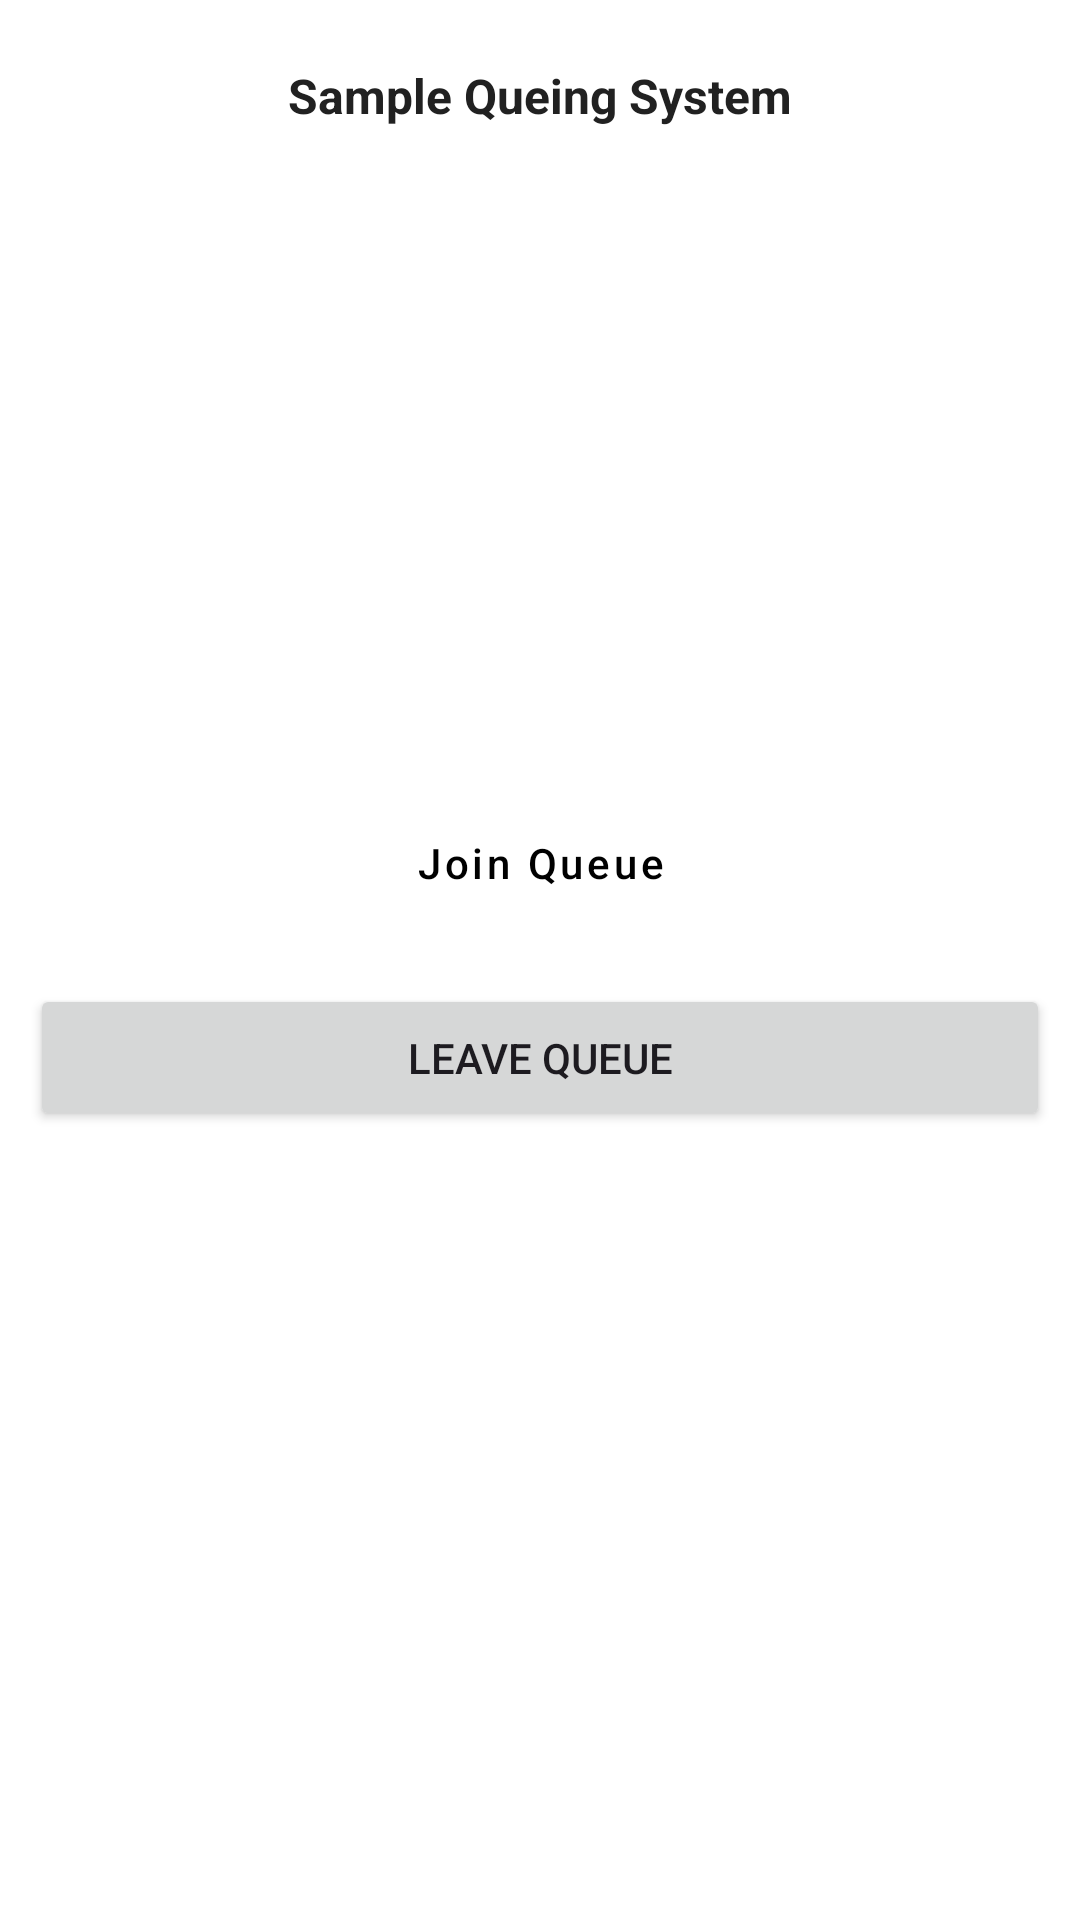

Here is an Android app screen rendered from its layout file. Give the layout XML and the strings, colors and styles it references.
<!-- AndroidManifest.xml: application theme Theme.Todamoon_v2 -->
<!-- res/layout/join_queue_fragment.xml -->
<?xml version="1.0" encoding="utf-8"?>
<FrameLayout xmlns:android="http://schemas.android.com/apk/res/android"
    xmlns:tools="http://schemas.android.com/tools"
    android:layout_width="match_parent"
    android:layout_height="match_parent"
    tools:context=".driver.fragments.JoinQueueFragment">

    <androidx.appcompat.widget.Toolbar
        android:id="@+id/toolbar"
        android:layout_width="match_parent"
        android:layout_height="?attr/actionBarSize"
        android:background="@color/white"
        android:elevation="4dp"
        android:theme="@style/ThemeOverlay.AppCompat.ActionBar">

        <TextView
            android:layout_width="wrap_content"
            android:layout_height="wrap_content"
            android:text="Sample Queing System"
            android:textSize="16sp"
            android:textColor="@color/primary_text"
            android:textStyle="bold"
            android:layout_gravity="center"/>

    </androidx.appcompat.widget.Toolbar>

    <LinearLayout
        android:layout_width="match_parent"
        android:layout_height="match_parent"
        android:orientation="vertical"
        android:gravity="center"
        android:layout_margin="10dp">

        <Button
            android:id="@+id/joinQueueButton"
            android:layout_width="match_parent"
            android:layout_height="wrap_content"
            android:text="Join Queue"
            android:paddingVertical="15dp"
            style="@style/googleButton"
            android:textColor="#000000"
            android:layout_marginBottom="16dp"
            />

        <Button
            android:id="@+id/leaveQueueButton"
            android:layout_width="match_parent"
            android:layout_height="wrap_content"
            android:text="Leave Queue"
            android:paddingVertical="15dp"
            />

    </LinearLayout>

</FrameLayout>
<!-- resources referenced by this layout -->
<resources>
  <color name="primary_text">#212121</color>
  <color name="white">#FFFFFFFF</color>
  <style name="googleButton" parent="Widget.MaterialComponents.Button.OutlinedButton">
          <item name="android:text">Button</item>
          <item name="android:textColor">@color/primary_dark</item>
          <item name="cornerRadius">20dp</item>
          <item name="strokeWidth">2dp</item>
          <item name="strokeColor">@color/primary</item>
          <item name="android:textAllCaps">false</item>
      </style>
  <style name="Theme.Todamoon_v2" parent="Base.Theme.Todamoon_v2" />
  <color name="primary_dark">#455A64</color>
  <color name="primary">#607D8B</color>
  <style name="Base.Theme.Todamoon_v2" parent="Theme.Material3.Light.NoActionBar">
  
          
          <item name="colorPrimary">@color/primary</item>
          <item name="colorPrimaryVariant">@color/primary_dark</item>
          <item name="colorOnPrimary">@color/white</item>
  
          
          <item name="colorSecondary">@color/accent</item>
          <item name="colorSecondaryVariant">@color/accent</item>
          <item name="colorOnSecondary">@color/white</item>
  
          <item name="materialButtonStyle">@style/myButton</item>
  
          <item name="android:windowBackground">@color/white</item>
  
      </style>
  <color name="accent">#8BC34A</color>
  <style name="myButton" parent="Widget.MaterialComponents.Button">
          <item name="backgroundTint">@color/primary</item>
          <item name="android:text">Button</item>
          <item name="android:textColor">@color/white</item>
          <item name="cornerRadius">20dp</item>
          <item name="android:textAllCaps">false</item>
      </style>
</resources>
